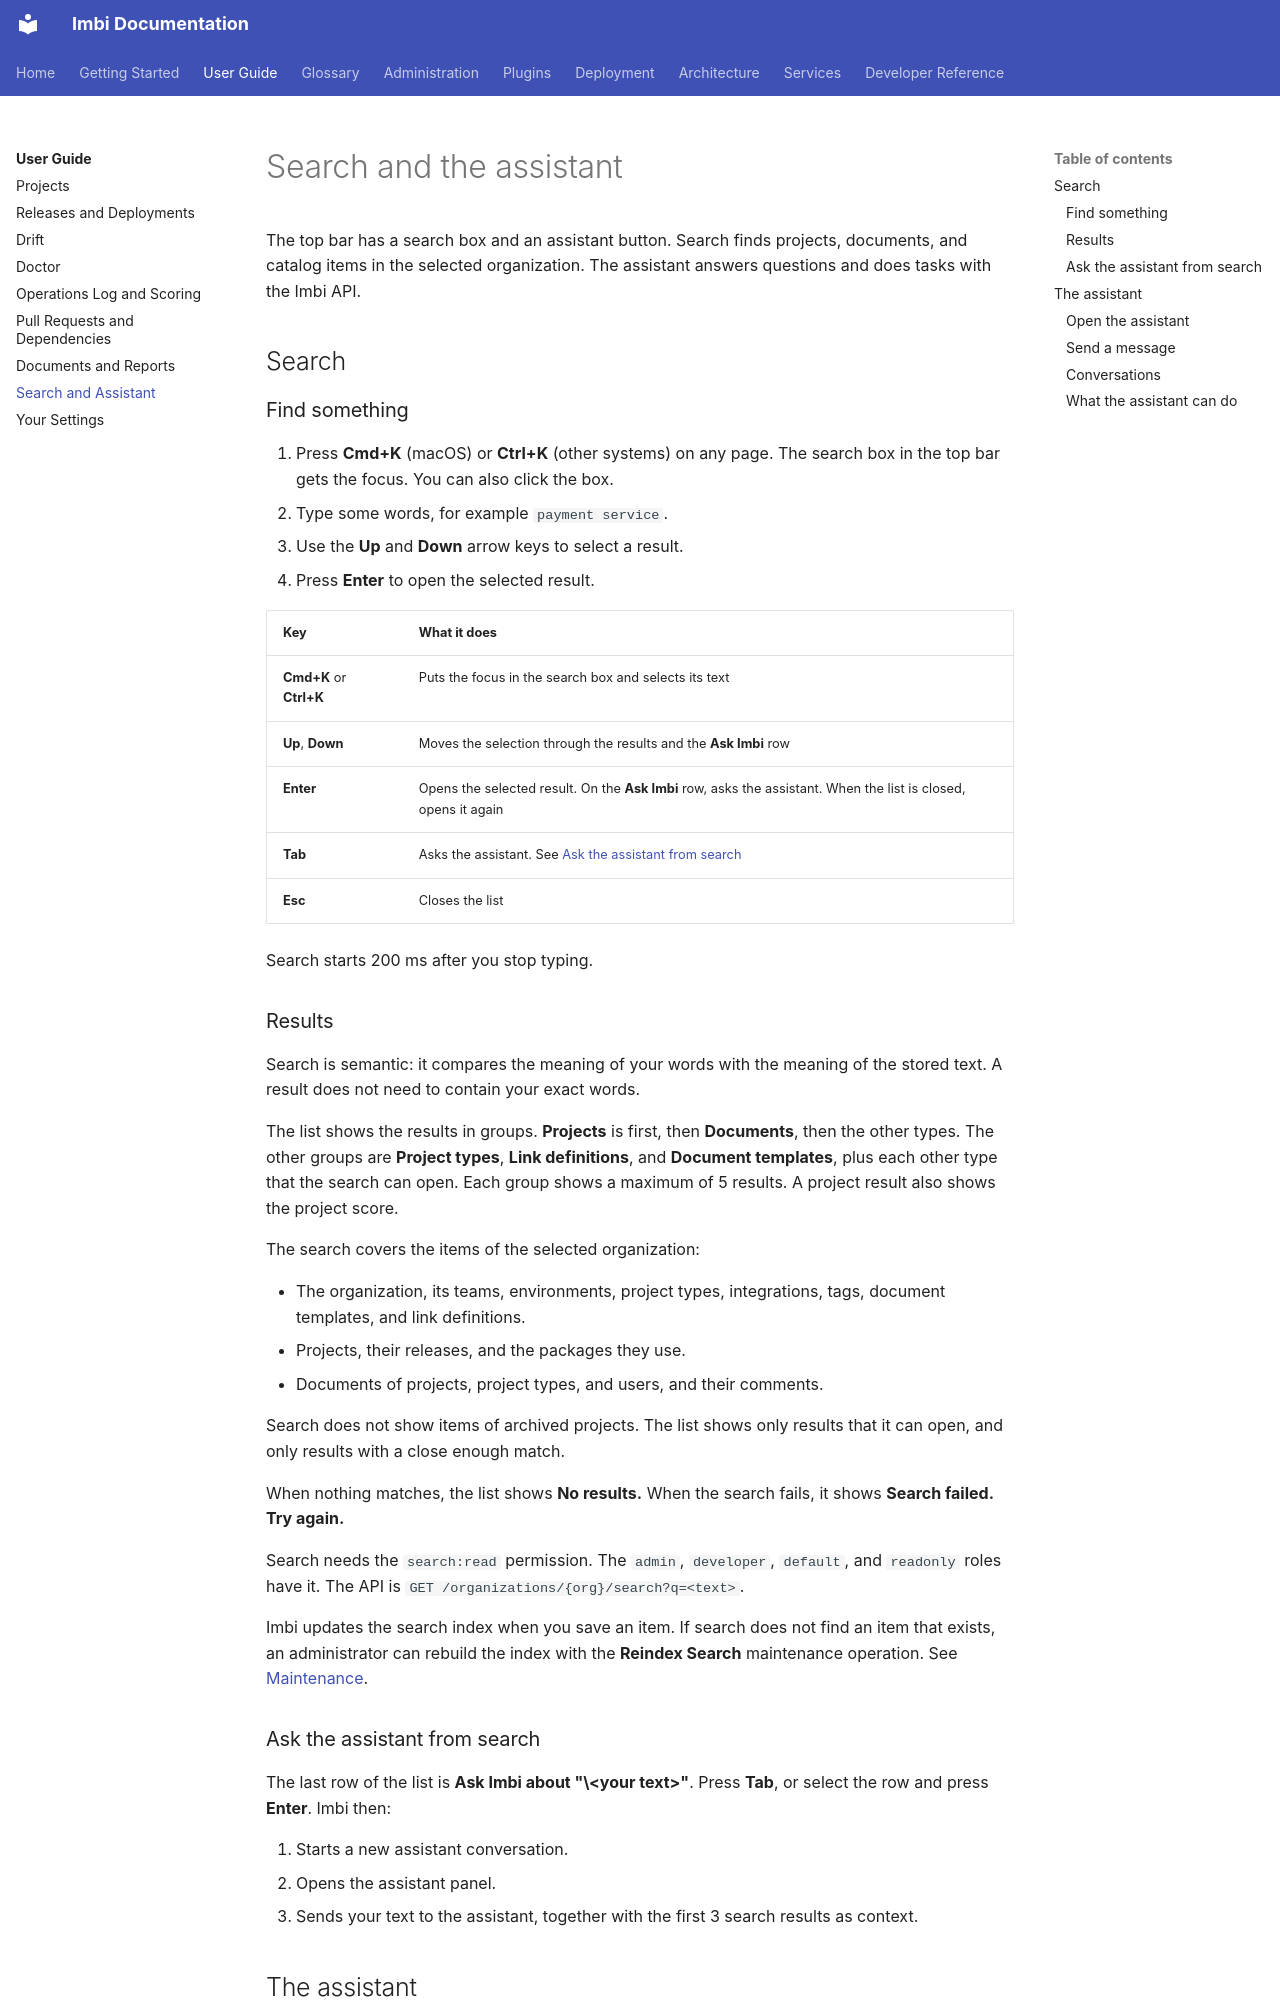

repository: AWeber-Imbi/imbi · page: user-guide/search-and-assistant/index.html · generator: mkdocs

# Search and the assistant

The top bar has a search box and an assistant button. Search finds
projects, documents, and catalog items in the selected organization. The
assistant answers questions and does tasks with the Imbi API.

## Search

### Find something

1. Press **Cmd+K** (macOS) or **Ctrl+K** (other systems) on any page. The
   search box in the top bar gets the focus. You can also click the box.
2. Type some words, for example `payment service`.
3. Use the **Up** and **Down** arrow keys to select a result.
4. Press **Enter** to open the selected result.

| Key | What it does |
|---|---|
| **Cmd+K** or **Ctrl+K** | Puts the focus in the search box and selects its text |
| **Up**, **Down** | Moves the selection through the results and the **Ask Imbi** row |
| **Enter** | Opens the selected result. On the **Ask Imbi** row, asks the assistant. When the list is closed, opens it again |
| **Tab** | Asks the assistant. See [Ask the assistant from search](#ask-the-assistant-from-search) |
| **Esc** | Closes the list |

Search starts 200 ms after you stop typing.

### Results

Search is semantic: it compares the meaning of your words with the
meaning of the stored text. A result does not need to contain your exact
words.

The list shows the results in groups. **Projects** is first, then
**Documents**, then the other types. The other groups are **Project
types**, **Link definitions**, and **Document templates**, plus each other
type that the search can open. Each group shows a maximum of 5 results.
A project result also shows the project score.

The search covers the items of the selected organization:

- The organization, its teams, environments, project types, integrations,
  tags, document templates, and link definitions.
- Projects, their releases, and the packages they use.
- Documents of projects, project types, and users, and their comments.

Search does not show items of archived projects. The list shows only
results that it can open, and only results with a close enough match.

When nothing matches, the list shows **No results.** When the search
fails, it shows **Search failed. Try again.**

Search needs the `search:read` permission. The `admin`, `developer`,
`default`, and `readonly` roles have it. The API is
`GET /organizations/{org}/search?q=<text>`.

Imbi updates the search index when you save an item. If search does not
find an item that exists, an administrator can rebuild the index with the
**Reindex Search** maintenance operation. See
[Maintenance](../admin/maintenance.md).

### Ask the assistant from search

The last row of the list is **Ask Imbi about "\<your text\>"**. Press
**Tab**, or select the row and press **Enter**. Imbi then:

1. Starts a new assistant conversation.
2. Opens the assistant panel.
3. Sends your text to the assistant, together with the first 3 search
   results as context.

## The assistant

### Open the assistant

Click the sparkles button in the top bar (its label is **Assistant**). The
assistant panel opens on the right side of the page. Click the button
again, or click **Close** in the panel, or press **Esc** in the panel, to
close it.

The panel stays open when you go to other pages. The page content moves
to the left to make space for it.
